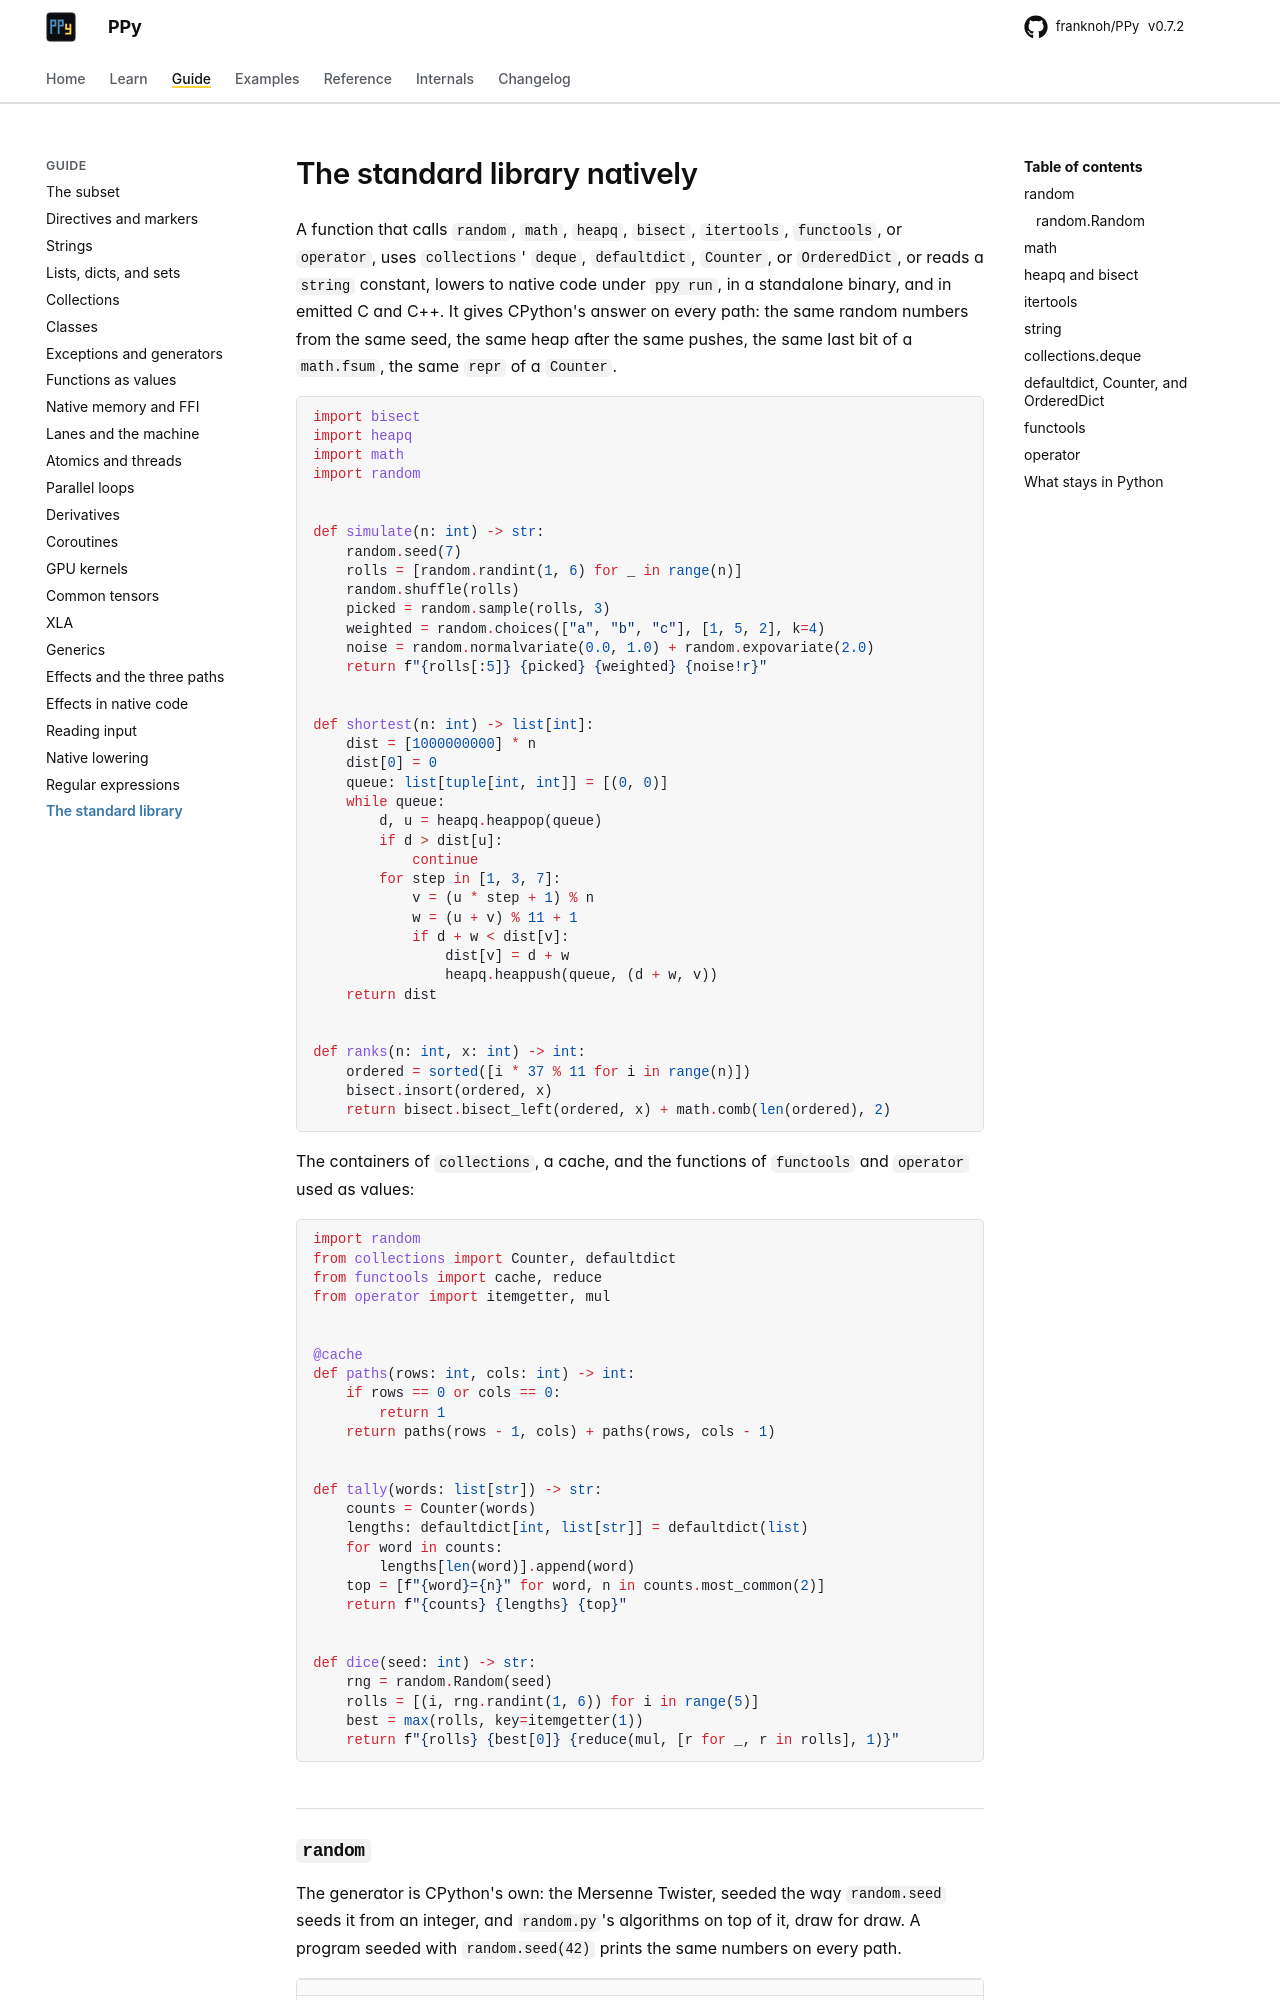

repository: franknoh/PPy · page: 0.7/guide/stdlib/index.html · generator: mkdocs

# The standard library natively

A function that calls `random`, `math`, `heapq`, `bisect`, `itertools`,
`functools`, or `operator`, uses `collections`' `deque`, `defaultdict`,
`Counter`, or `OrderedDict`, or reads a `string` constant, lowers to native
code under `ppy run`, in a standalone binary, and in emitted C and C++. It
gives CPython's answer on every path: the same random numbers from the same
seed, the same heap after the same pushes, the same last bit of a
`math.fsum`, the same `repr` of a `Counter`.

```python
import bisect
import heapq
import math
import random


def simulate(n: int) -> str:
    random.seed(7)
    rolls = [random.randint(1, 6) for _ in range(n)]
    random.shuffle(rolls)
    picked = random.sample(rolls, 3)
    weighted = random.choices(["a", "b", "c"], [1, 5, 2], k=4)
    noise = random.normalvariate(0.0, 1.0) + random.expovariate(2.0)
    return f"{rolls[:5]} {picked} {weighted} {noise!r}"


def shortest(n: int) -> list[int]:
    dist = [1000000000] * n
    dist[0] = 0
    queue: list[tuple[int, int]] = [(0, 0)]
    while queue:
        d, u = heapq.heappop(queue)
        if d > dist[u]:
            continue
        for step in [1, 3, 7]:
            v = (u * step + 1) % n
            w = (u + v) % 11 + 1
            if d + w < dist[v]:
                dist[v] = d + w
                heapq.heappush(queue, (d + w, v))
    return dist


def ranks(n: int, x: int) -> int:
    ordered = sorted([i * 37 % 11 for i in range(n)])
    bisect.insort(ordered, x)
    return bisect.bisect_left(ordered, x) + math.comb(len(ordered), 2)
```

The containers of `collections`, a cache, and the functions of `functools`
and `operator` used as values:

```python
import random
from collections import Counter, defaultdict
from functools import cache, reduce
from operator import itemgetter, mul


@cache
def paths(rows: int, cols: int) -> int:
    if rows == 0 or cols == 0:
        return 1
    return paths(rows - 1, cols) + paths(rows, cols - 1)


def tally(words: list[str]) -> str:
    counts = Counter(words)
    lengths: defaultdict[int, list[str]] = defaultdict(list)
    for word in counts:
        lengths[len(word)].append(word)
    top = [f"{word}={n}" for word, n in counts.most_common(2)]
    return f"{counts} {lengths} {top}"


def dice(seed: int) -> str:
    rng = random.Random(seed)
    rolls = [(i, rng.randint(1, 6)) for i in range(5)]
    best = max(rolls, key=itemgetter(1))
    return f"{rolls} {best[0]} {reduce(mul, [r for _, r in rolls], 1)}"
```
